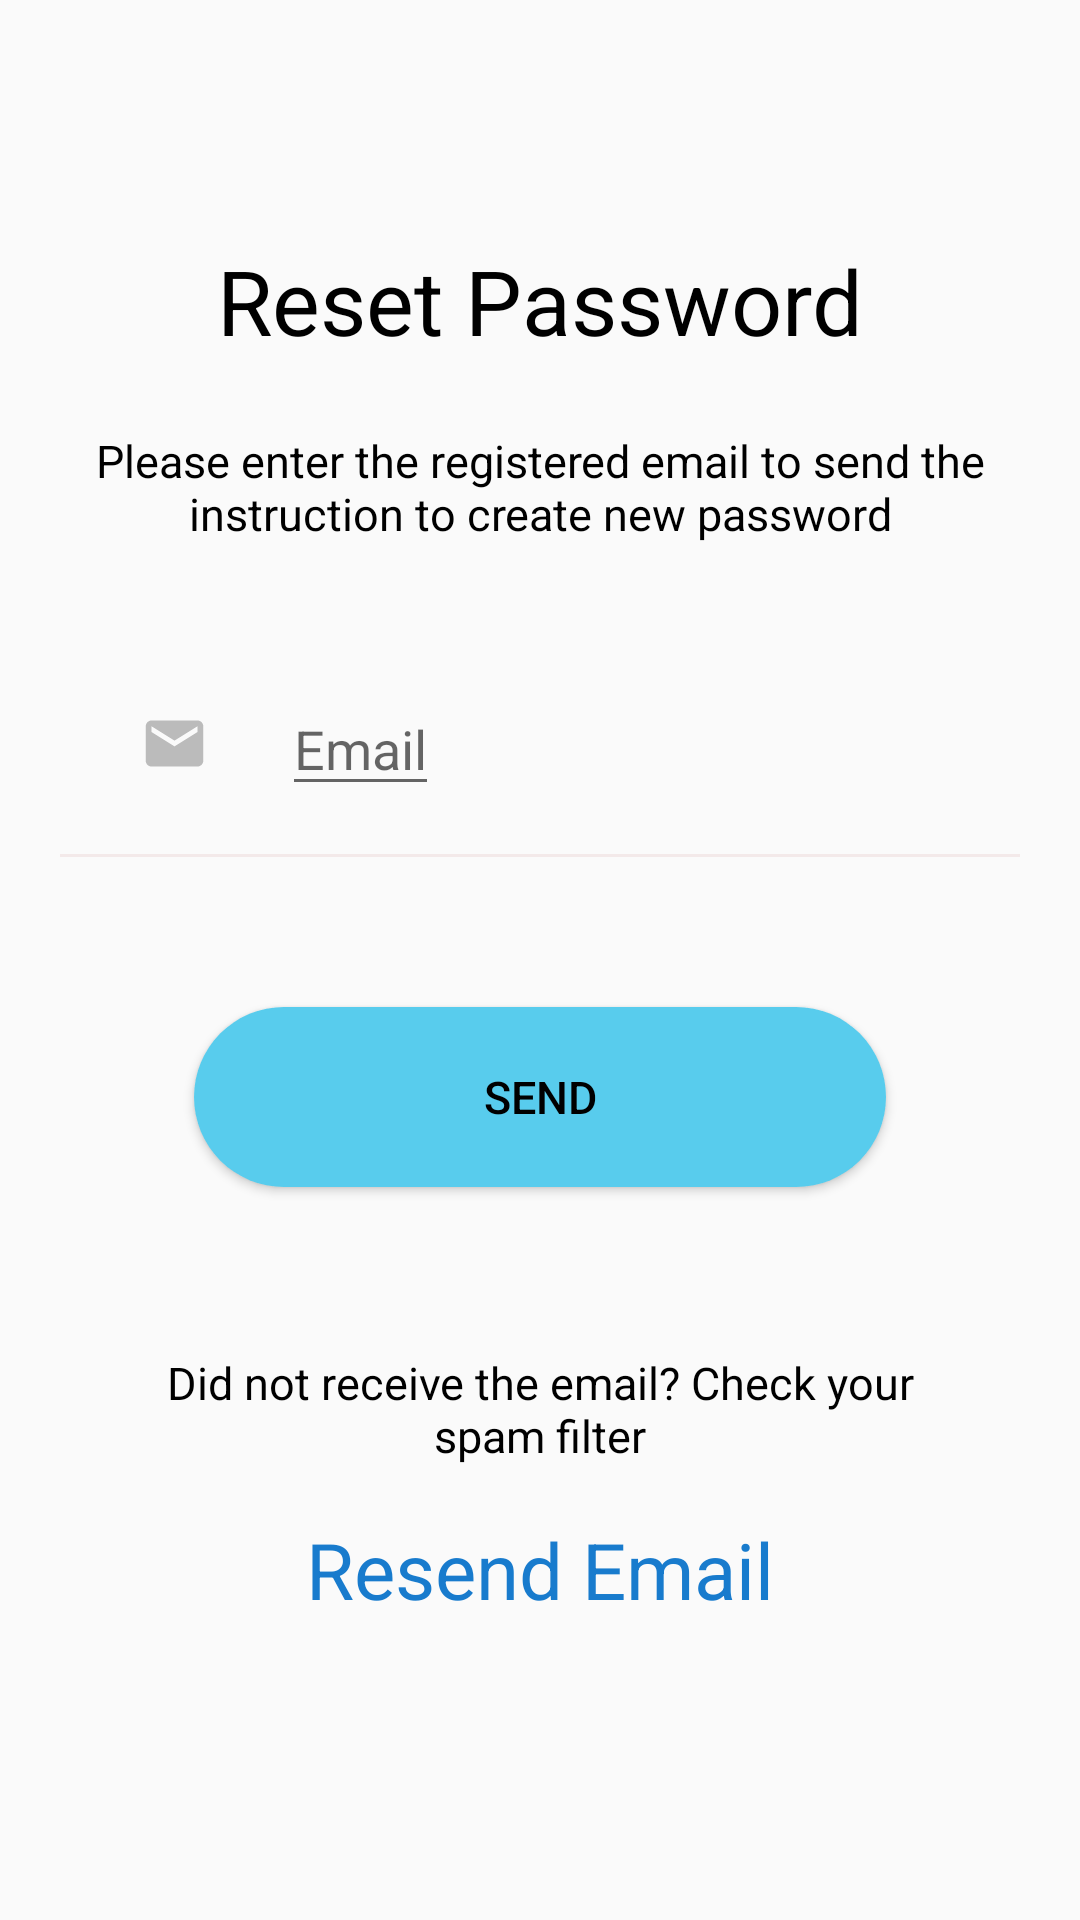

Write the Android layout XML for this screen, with the resource values it uses.
<!-- AndroidManifest.xml: application theme AppTheme -->
<!-- res/layout/activity_forget_password.xml -->
<?xml version="1.0" encoding="utf-8"?>
<androidx.constraintlayout.widget.ConstraintLayout
    android:id="@+id/const_layout"
    xmlns:android="http://schemas.android.com/apk/res/android"
    xmlns:app="http://schemas.android.com/apk/res-auto"
    xmlns:tools="http://schemas.android.com/tools"
    android:layout_width="match_parent"
    android:layout_height="match_parent"
    tools:context=".ui.ForgetPasswordActivity">

    <TextView
        android:id="@+id/textViewResetPsw"
        android:layout_width="wrap_content"
        android:layout_height="wrap_content"
        android:layout_marginTop="40sp"
        android:text="Reset Password"
        android:textColor="#000000"
        android:textSize="30sp"
        app:layout_constraintEnd_toEndOf="parent"
        app:layout_constraintStart_toStartOf="parent"
        app:layout_constraintTop_toBottomOf="@+id/back_arrow" />

    <TextView
        android:id="@+id/textViewPleaseEnter..."
        android:layout_width="wrap_content"
        android:layout_height="wrap_content"
        android:layout_marginTop="23dp"
        android:text="Please enter the registered email to send the instruction to create new password"
        android:textAlignment="center"
        android:textColor="#000000"
        android:textSize="15sp"
        app:layout_constraintEnd_toEndOf="parent"
        app:layout_constraintStart_toStartOf="parent"
        app:layout_constraintTop_toBottomOf="@+id/textViewResetPsw"
        android:gravity="center_horizontal" />

    <ImageView
        android:id="@+id/imageViewEmailIcon"
        android:layout_width="30dp"
        android:layout_height="23dp"
        android:layout_marginStart="43dp"
        android:layout_marginTop="55dp"
        app:layout_constraintStart_toStartOf="parent"
        app:layout_constraintTop_toBottomOf="@+id/textViewPleaseEnter..."
        app:srcCompat="@drawable/email"
        android:layout_marginLeft="43dp"
        tools:ignore="VectorDrawableCompat" />

    <EditText
        android:id="@+id/textViewEmail"
        android:layout_width="wrap_content"
        android:layout_height="wrap_content"
        android:layout_marginStart="21dp"
        android:textColor="#6f6f6f"
        android:hint="Email"
        app:layout_constraintBottom_toBottomOf="@+id/imageViewEmailIcon"
        app:layout_constraintStart_toEndOf="@+id/imageViewEmailIcon"
        app:layout_constraintTop_toTopOf="@+id/imageViewEmailIcon"
        android:layout_marginLeft="21dp" />

    <View
        android:id="@+id/dividerEmail"
        android:layout_width="320dp"
        android:layout_height="1dp"
        android:layout_marginTop="16dp"
        android:background="#f3e9e9"
        app:layout_constraintEnd_toEndOf="parent"
        app:layout_constraintStart_toStartOf="parent"
        app:layout_constraintTop_toBottomOf="@+id/textViewEmail" />

    <Button
        android:id="@+id/buttonSend"
        android:layout_width="230.5dp"
        android:layout_height="60dp"
        android:layout_marginTop="50dp"
        android:background="@drawable/btn_bg"
        android:text="SEND"
        android:textColor="#000000"
        android:textSize="15sp"
        app:layout_constraintEnd_toEndOf="parent"
        app:layout_constraintStart_toStartOf="parent"
        app:layout_constraintTop_toBottomOf="@+id/dividerEmail" />

    <TextView
        android:id="@+id/textViewDidNot..."
        android:layout_width="308dp"
        android:layout_height="wrap_content"
        android:layout_marginTop="55dp"
        android:paddingStart="10dp"
        android:paddingEnd="10dp"
        android:text="Did not receive the email? Check your spam filter"
        android:textAlignment="center"
        android:textColor="#000000"
        android:textSize="15sp"
        app:layout_constraintEnd_toEndOf="parent"
        app:layout_constraintStart_toStartOf="parent"
        app:layout_constraintTop_toBottomOf="@+id/buttonSend"
        android:gravity="center_horizontal" />

    <TextView
        android:id="@+id/textViewResendEmail"
        android:layout_width="wrap_content"
        android:layout_height="wrap_content"
        android:layout_marginTop="17dp"
        android:text="Resend Email"
        android:textColor="#187bcd"
        android:textSize="26sp"
        app:layout_constraintEnd_toEndOf="parent"
        app:layout_constraintStart_toStartOf="parent"
        app:layout_constraintTop_toBottomOf="@+id/textViewDidNot..." />


    <ImageButton
        android:id="@+id/back_arrow"
        android:layout_width="wrap_content"
        android:layout_height="wrap_content"
        android:layout_marginStart="24dp"
        android:layout_marginTop="40dp"
        android:background="#00000000"
        app:layout_constraintStart_toStartOf="parent"
        app:layout_constraintTop_toTopOf="parent"
        app:srcCompat="@drawable/arrow"
        android:layout_marginLeft="24dp"
        tools:ignore="VectorDrawableCompat" />

</androidx.constraintlayout.widget.ConstraintLayout>
<!-- resources referenced by this layout -->
<resources>
  <!-- drawable btn_bg (drawable) -->
  <?xml version="1.0" encoding="utf-8"?>
  <shape xmlns:android="http://schemas.android.com/apk/res/android"
      android:shape="rectangle">
      <solid android:color="#58cced"/>
      <corners
          android:radius="30sp"/>
  
  </shape>
  <!-- drawable email (drawable) -->
  <vector android:alpha="0.75" android:height="24dp"
      android:tint="#A6A6A6" android:viewportHeight="24"
      android:viewportWidth="24" android:width="24dp" xmlns:android="http://schemas.android.com/apk/res/android">
      <path android:fillColor="@android:color/white" android:pathData="M20,4L4,4c-1.1,0 -1.99,0.9 -1.99,2L2,18c0,1.1 0.9,2 2,2h16c1.1,0 2,-0.9 2,-2L22,6c0,-1.1 -0.9,-2 -2,-2zM20,8l-8,5 -8,-5L4,6l8,5 8,-5v2z"/>
  </vector>
  <style name="AppTheme" parent="Theme.AppCompat.Light.NoActionBar">
          
          <item name="colorPrimary">@color/colorPrimary</item>
          <item name="colorPrimaryDark">@color/colorPrimaryDark</item>
          <item name="colorAccent">@color/colorAccent</item>
          <item name="android:forceDarkAllowed" tools:targetApi="q">false</item>
      </style>
  <color name="colorPrimary">#187BCD</color>
  <color name="colorPrimaryDark">#58CCED</color>
  <color name="colorAccent">#03DAC5</color>
</resources>
